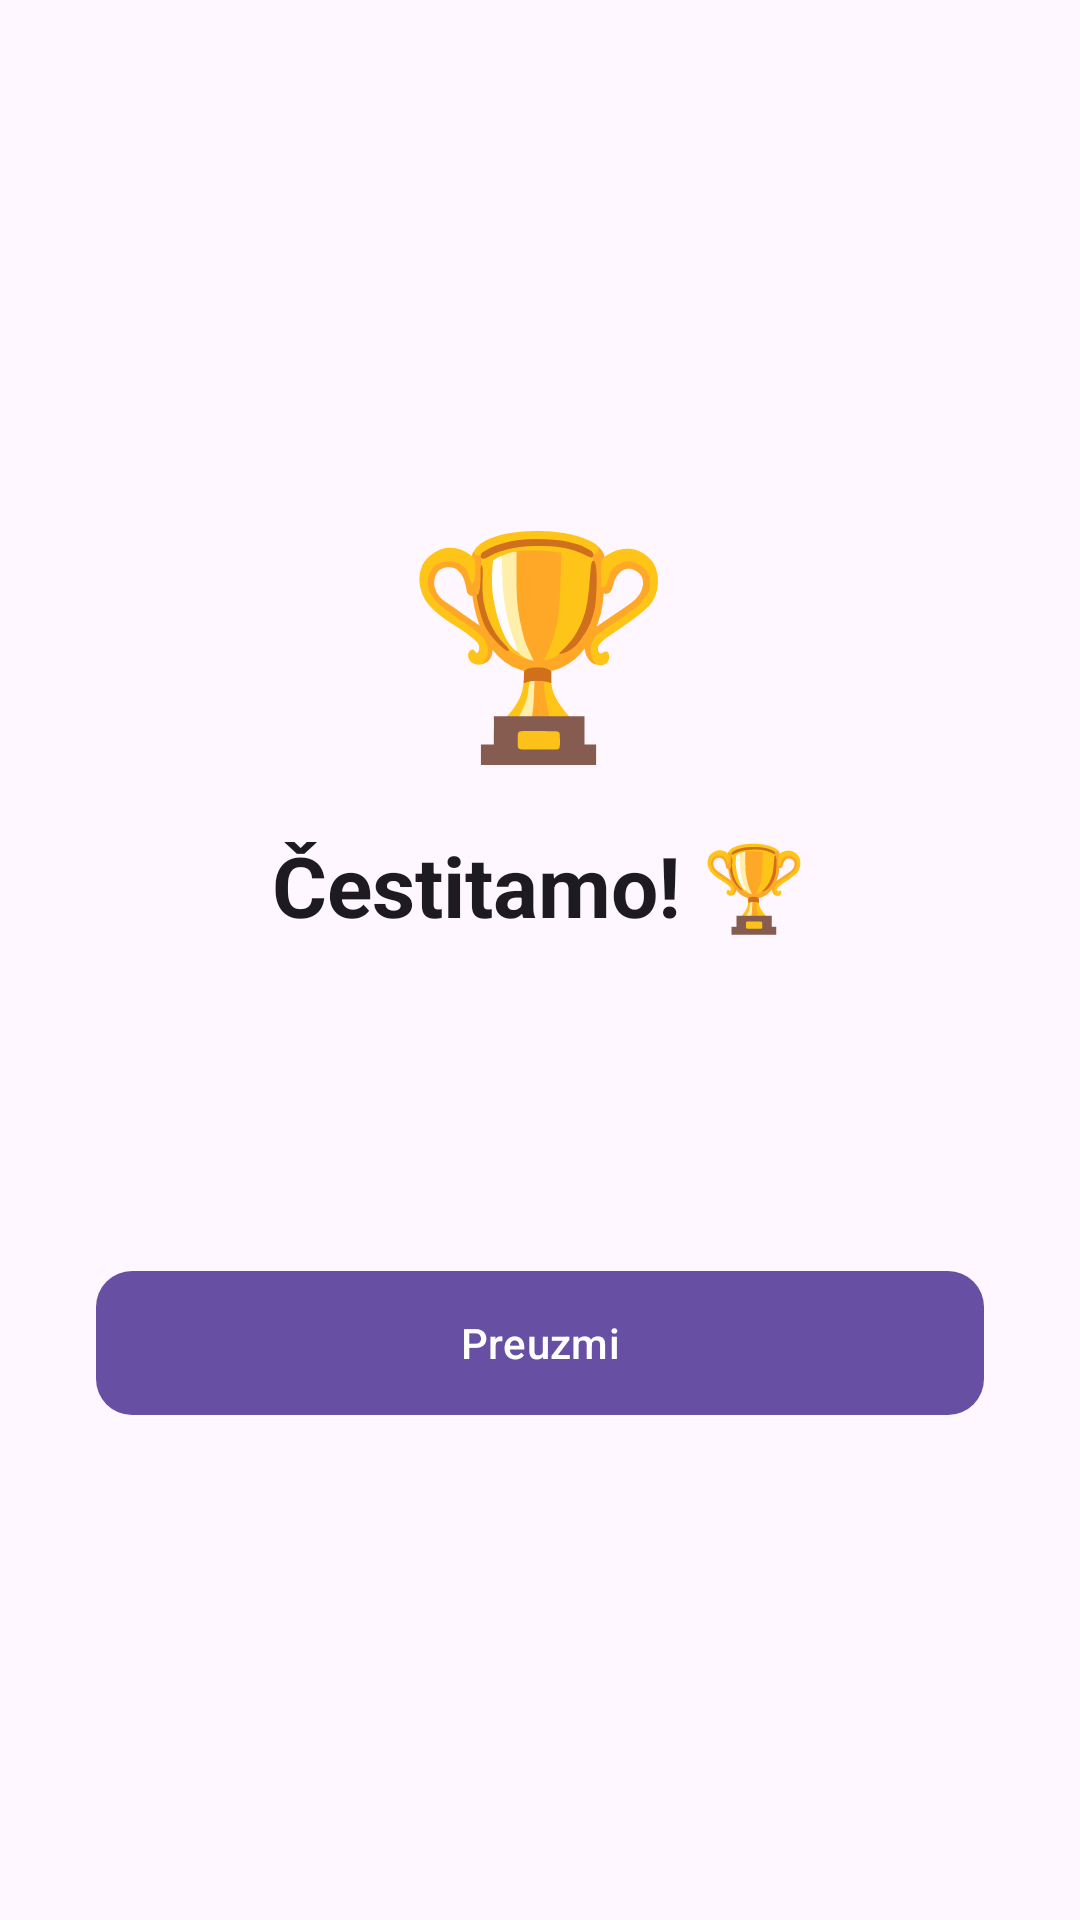

The Android layout XML behind this screen, and the referenced resources:
<!-- AndroidManifest.xml: application theme Theme.Slagalica -->
<!-- res/layout/activity_leaderboard_reward.xml -->
<?xml version="1.0" encoding="utf-8"?>
<LinearLayout xmlns:android="http://schemas.android.com/apk/res/android"
    xmlns:app="http://schemas.android.com/apk/res-auto"
    xmlns:tools="http://schemas.android.com/tools"
    android:layout_width="match_parent"
    android:layout_height="match_parent"
    android:gravity="center"
    android:orientation="vertical"
    android:padding="32dp"
    tools:context=".ui.ranking.LeaderboardRewardActivity">

    <TextView
        android:id="@+id/tvTrophy"
        android:layout_width="wrap_content"
        android:layout_height="wrap_content"
        android:layout_marginBottom="16dp"
        android:text="🏆"
        android:textSize="72sp" />

    <TextView
        android:layout_width="wrap_content"
        android:layout_height="wrap_content"
        android:layout_marginBottom="12dp"
        android:gravity="center"
        android:text="@string/leaderboard_reward_title"
        android:textAppearance="?attr/textAppearanceHeadlineMedium"
        android:textStyle="bold" />

    <TextView
        android:id="@+id/tvRewardMessage"
        android:layout_width="match_parent"
        android:layout_height="wrap_content"
        android:layout_marginBottom="8dp"
        android:gravity="center"
        android:textAppearance="?attr/textAppearanceTitleMedium"
        tools:text="Osvojili ste 2. mesto na nedeljnoj rang listi!" />

    <TextView
        android:id="@+id/tvRewardTokens"
        android:layout_width="wrap_content"
        android:layout_height="wrap_content"
        android:layout_marginBottom="32dp"
        android:gravity="center"
        android:textAppearance="?attr/textAppearanceHeadlineSmall"
        android:textColor="@color/notification_type_reward"
        android:textStyle="bold"
        tools:text="+5 žetona" />

    <com.google.android.material.button.MaterialButton
        android:id="@+id/btnClaim"
        android:layout_width="match_parent"
        android:layout_height="56dp"
        android:text="@string/leaderboard_reward_btn_claim"
        android:textAllCaps="false"
        app:cornerRadius="12dp" />

</LinearLayout>
<!-- resources referenced by this layout -->
<resources>
  <color name="notification_type_reward">#FFF9A825</color>
  <string name="leaderboard_reward_btn_claim">Preuzmi</string>
  <string name="leaderboard_reward_title">Čestitamo! 🏆</string>
  <style name="Theme.Slagalica" parent="Base.Theme.Slagalica" />
  <style name="Base.Theme.Slagalica" parent="Theme.Material3.DayNight.NoActionBar">
          
          
      </style>
</resources>
